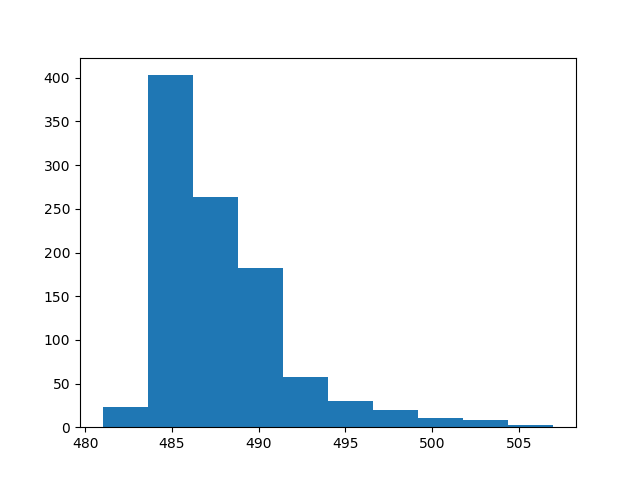

The table this chart was drawn from, first rows:
count, value
0, 485
1, 491
2, 488
3, 485
4, 488
5, 487
6, 486
7, 486
8, 485
9, 494
10, 487
11, 485
12, 486
13, 493
14, 484
15, 486
16, 493
17, 488
18, 489
19, 497
20, 486
21, 485
22, 486
23, 491
24, 487
25, 486
26, 489
27, 486
28, 486
29, 486
30, 494
31, 485
32, 487
33, 485
34, 486
35, 489
36, 486
37, 488
38, 486
39, 484
40, 486
41, 487
42, 495
43, 486
44, 485
45, 497
46, 487
47, 487
48, 489
49, 489
50, 488
51, 497
52, 491
53, 485
54, 487
55, 488
56, 488
57, 485
58, 484
59, 488
... 940 more rows
